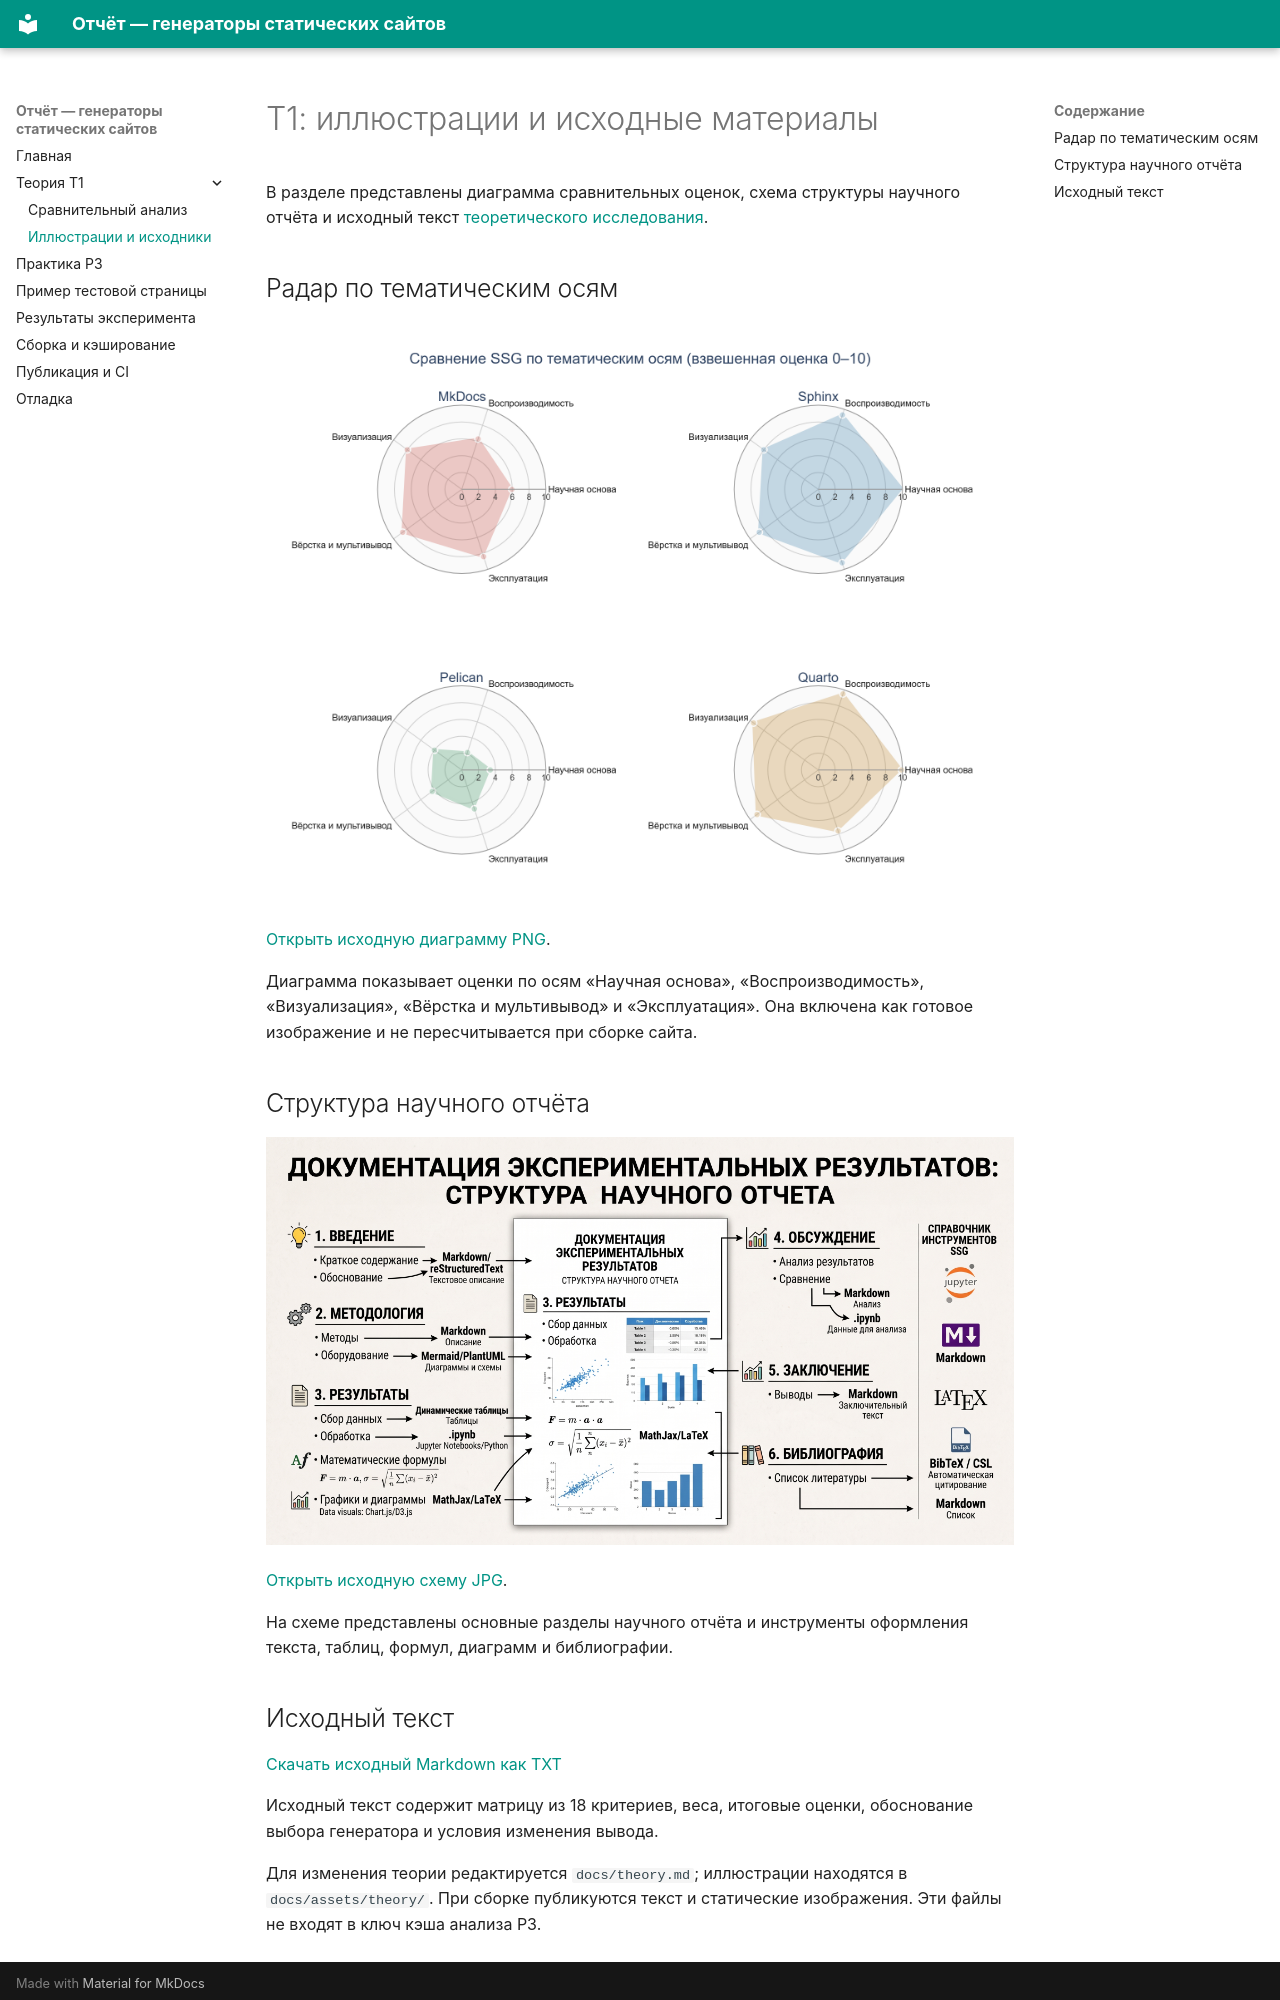

repository: Jushoru/python-static-web-site · page: theory-scores.html · generator: mkdocs

# T1: иллюстрации и исходные материалы

В разделе представлены диаграмма сравнительных оценок, схема структуры
научного отчёта и исходный текст [теоретического исследования](theory.md).

## Радар по тематическим осям

![Сравнение MkDocs, Sphinx, Pelican и Quarto по пяти тематическим осям](assets/theory/radar_ssg.png)

[Открыть исходную диаграмму PNG](assets/theory/radar_ssg.png).

Диаграмма показывает оценки по осям «Научная основа»,
«Воспроизводимость», «Визуализация», «Вёрстка и мультивывод» и «Эксплуатация».
Она включена как готовое изображение и не пересчитывается при сборке сайта.

## Структура научного отчёта

![Схема структуры научного отчёта и инструментов оформления](assets/theory/image2.jpg){ loading=lazy }

[Открыть исходную схему JPG](assets/theory/image2.jpg).

На схеме представлены основные разделы научного отчёта и инструменты
оформления текста, таблиц, формул, диаграмм и библиографии.
